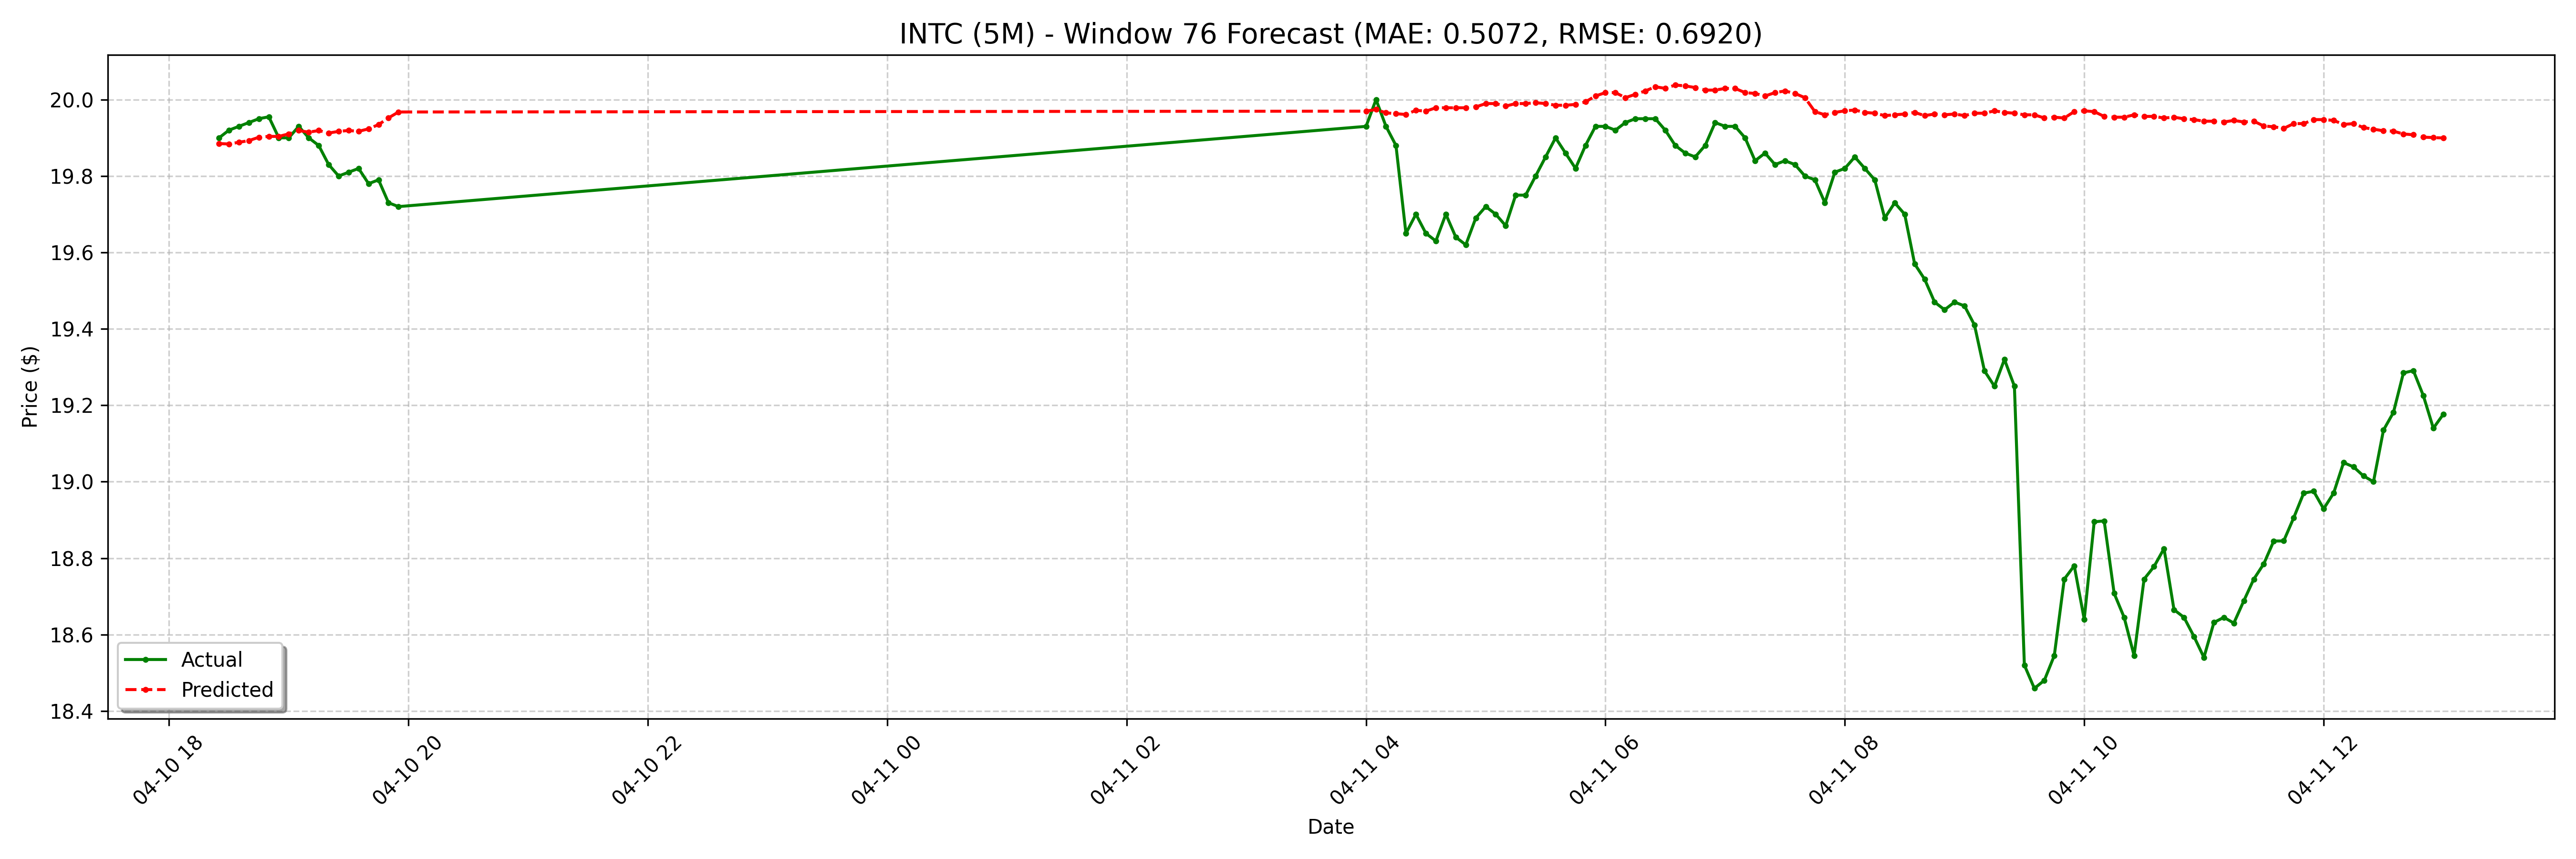

The data file committed next to this chart (first rows):
date, actual, forecast
2025-04-10 18:25:00-04:00, 19.9, 19.88
2025-04-10 18:30:00-04:00, 19.92, 19.88
2025-04-10 18:35:00-04:00, 19.93, 19.89
2025-04-10 18:40:00-04:00, 19.94, 19.89
2025-04-10 18:45:00-04:00, 19.95, 19.9
2025-04-10 18:50:00-04:00, 19.95, 19.9
2025-04-10 18:55:00-04:00, 19.9, 19.9
2025-04-10 19:00:00-04:00, 19.9, 19.91
2025-04-10 19:05:00-04:00, 19.93, 19.92
2025-04-10 19:10:00-04:00, 19.9, 19.91
2025-04-10 19:15:00-04:00, 19.88, 19.92
2025-04-10 19:20:00-04:00, 19.83, 19.91
2025-04-10 19:25:00-04:00, 19.8, 19.92
2025-04-10 19:30:00-04:00, 19.81, 19.92
2025-04-10 19:35:00-04:00, 19.82, 19.92
2025-04-10 19:40:00-04:00, 19.78, 19.92
2025-04-10 19:45:00-04:00, 19.79, 19.93
2025-04-10 19:50:00-04:00, 19.73, 19.95
2025-04-10 19:55:00-04:00, 19.72, 19.97
2025-04-11 04:00:00-04:00, 19.93, 19.97
2025-04-11 04:05:00-04:00, 20.0, 19.97
2025-04-11 04:10:00-04:00, 19.93, 19.97
2025-04-11 04:15:00-04:00, 19.88, 19.96
2025-04-11 04:20:00-04:00, 19.65, 19.96
2025-04-11 04:25:00-04:00, 19.7, 19.97
2025-04-11 04:30:00-04:00, 19.65, 19.97
2025-04-11 04:35:00-04:00, 19.63, 19.98
2025-04-11 04:40:00-04:00, 19.7, 19.98
2025-04-11 04:45:00-04:00, 19.64, 19.98
2025-04-11 04:50:00-04:00, 19.62, 19.98
2025-04-11 04:55:00-04:00, 19.69, 19.98
2025-04-11 05:00:00-04:00, 19.72, 19.99
2025-04-11 05:05:00-04:00, 19.7, 19.99
2025-04-11 05:10:00-04:00, 19.67, 19.98
2025-04-11 05:15:00-04:00, 19.75, 19.99
2025-04-11 05:20:00-04:00, 19.75, 19.99
2025-04-11 05:25:00-04:00, 19.8, 19.99
2025-04-11 05:30:00-04:00, 19.85, 19.99
2025-04-11 05:35:00-04:00, 19.9, 19.99
2025-04-11 05:40:00-04:00, 19.86, 19.99
2025-04-11 05:45:00-04:00, 19.82, 19.99
2025-04-11 05:50:00-04:00, 19.88, 19.99
2025-04-11 05:55:00-04:00, 19.93, 20.01
2025-04-11 06:00:00-04:00, 19.93, 20.02
2025-04-11 06:05:00-04:00, 19.92, 20.02
2025-04-11 06:10:00-04:00, 19.94, 20.01
2025-04-11 06:15:00-04:00, 19.95, 20.01
2025-04-11 06:20:00-04:00, 19.95, 20.02
2025-04-11 06:25:00-04:00, 19.95, 20.03
2025-04-11 06:30:00-04:00, 19.92, 20.03
2025-04-11 06:35:00-04:00, 19.88, 20.04
2025-04-11 06:40:00-04:00, 19.86, 20.04
2025-04-11 06:45:00-04:00, 19.85, 20.03
2025-04-11 06:50:00-04:00, 19.88, 20.02
2025-04-11 06:55:00-04:00, 19.94, 20.02
2025-04-11 07:00:00-04:00, 19.93, 20.03
2025-04-11 07:05:00-04:00, 19.93, 20.03
2025-04-11 07:10:00-04:00, 19.9, 20.02
2025-04-11 07:15:00-04:00, 19.84, 20.02
2025-04-11 07:20:00-04:00, 19.86, 20.01
... 68 more rows
